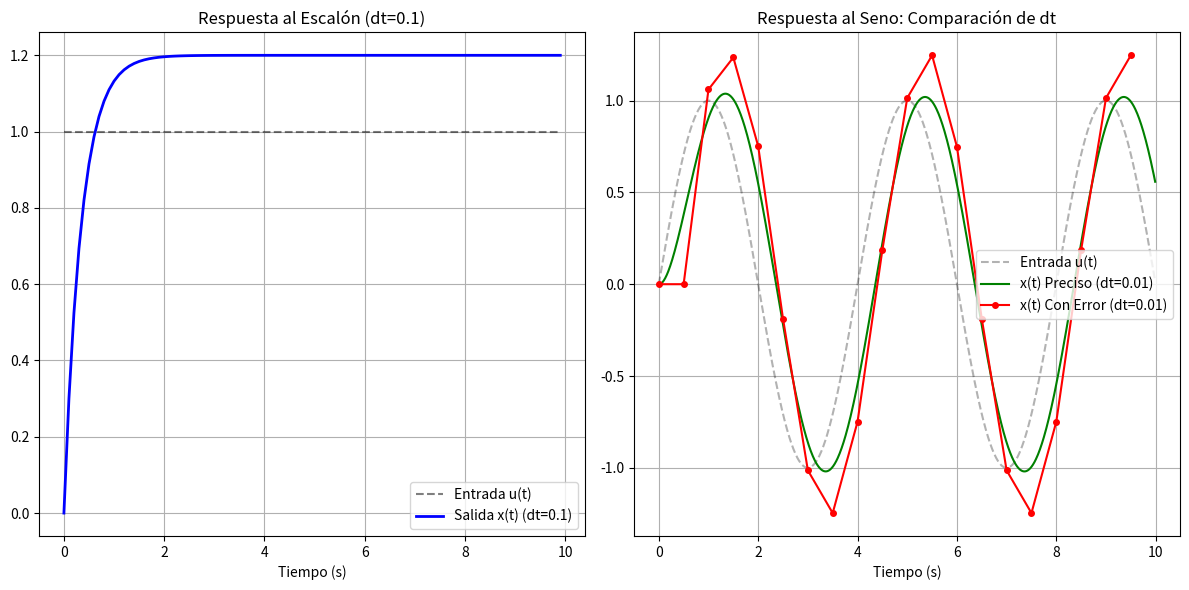

Generate this figure with matplotlib:
import numpy as np
import matplotlib.pyplot as plt

def simular_sistema(dt, tipo_entrada):
    """
    Simula el sistema dx = -a*x + b*u usando el método de Euler.
    """
    # 1. Definir parámetros (a > 0, b > 0, x(0))
    a = 2.5
    b = 3.0
    tiempo_total = 10.0  # Simular de 0 a 10s
    
    # Crear vector de tiempo
    t = np.arange(0, tiempo_total, dt)
    n = len(t)
    
    # Inicializar vectores de estado (x) y entrada (u)
    x = np.zeros(n)
    u = np.zeros(n)
    
    # Condición inicial x(0)
    x[0] = 0.0 

    # 2. Bucle de Simulación (Integrador Básico / Euler)
    for i in range(n - 1):
        tiempo_actual = t[i]
        
        # Definir la entrada u(t) 
        if tipo_entrada == "escalon":
            # u(t) = 1 (Escalón unitario)
            u_val = 1.0
        elif tipo_entrada == "seno":
            # u(t) = sin(2*pi*f*t)
            f = 0.25 # frecuencia en Hz
            u_val = np.sin(2 * np.pi * f * tiempo_actual)
        
        u[i] = u_val 
        
        # --- Ecuación Diferencial: dx = -ax + bu ---
        dx = -a * x[i] + b * u_val
        
        # --- Método de Euler: x_nuevo = x_viejo + dx * dt ---
        x[i + 1] = x[i] + dx * dt
        
    # Ajuste final para el último valor de u
    if tipo_entrada == "escalon": u[-1] = 1.0
    else: u[-1] = np.sin(2 * np.pi * 0.25 * t[-1])

    return t, x, u

# ==========================================
# EJECUCIÓN Y GRÁFICAS 
# ==========================================

plt.figure(figsize=(12, 6))

# CASO A: Entrada Escalón con dt = 0.1
t1, x1, u1 = simular_sistema(dt=0.1, tipo_entrada="escalon")
plt.subplot(1, 2, 1)
plt.plot(t1, u1, 'k--', alpha=0.5, label='Entrada u(t)')
plt.plot(t1, x1, 'b-', linewidth=2, label='Salida x(t) (dt=0.1)')
plt.title("Respuesta al Escalón (dt=0.1)")
plt.xlabel("Tiempo (s)")
plt.legend()
plt.grid()

# CASO B: Entrada Senoidal con dt = 0.01 y dt = 0.1
t2, x2, u2 = simular_sistema(dt=0.01, tipo_entrada="seno") 
t3, x3, u3 = simular_sistema(dt=0.5,  tipo_entrada="seno") 

plt.subplot(1, 2, 2)
plt.plot(t2, u2, 'k--', alpha=0.3, label='Entrada u(t)')
plt.plot(t2, x2, 'g-', label='x(t) Preciso (dt=0.01)')
plt.plot(t3, x3, 'r-o', markersize=4, label='x(t) Con Error (dt=0.01)')
plt.title("Respuesta al Seno: Comparación de dt")
plt.xlabel("Tiempo (s)")
plt.legend()
plt.grid()

plt.tight_layout()
plt.show()

# Interpretacion:
# En la grafica de escalon vemos con la linea punteada salta de 0 a 1 de inmediato, mientras que la curva azul representa la inercia, 
# se puede ver que la linea azul llega hasta el valor 1.2, con una ganancia en el sistema debido a que b tiene un valor mayor que a.
# En la grafica de seno se observa la linea verde que es una simulación con tiempo de cambio "dt" muy pequeño, por lo que la simulación tiene muchas mediciones para predecir el comportamiento del sistema.
#La linea roja por otra parte tiene un "dt" mayor de 0.5, en ese tiempo la velocidad del modelo cambia y al momento de realizar la medición no es tan preciso, por eso se ve quebrado en varios
#puntos y se realiza la correción de una manera mas brusca.
# La constante de tiempo tau sería de 0.4 segundos, lo que nos dice que el sistema responde rapidomente a los cambios en la entrada. 
# El sistema alcanza aproximadamente el 63.2% de su valor final en 0.4 segundos después de un cambio en la entrada.
